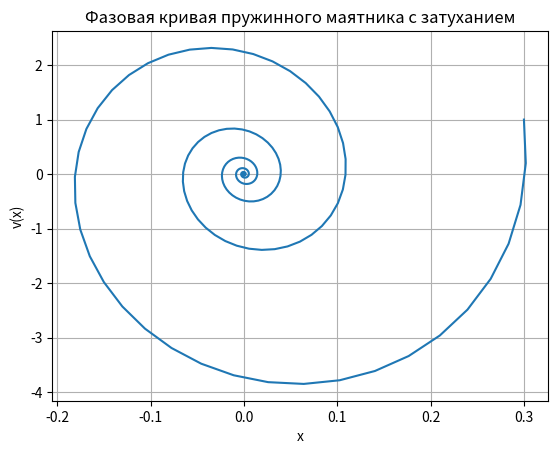

Source code (Python):
import numpy as np
import matplotlib.pyplot as plt

def spring_pendulum_damped(mass, spring_constant, damping_coefficient, initial_displacement, initial_velocity, time_step, num_steps):
    # Инициализация массивов для хранения данных
    displacement = np.zeros(num_steps)
    velocity = np.zeros(num_steps)
    time = np.zeros(num_steps)

    # Установка начальных условий
    displacement[0] = initial_displacement
    velocity[0] = initial_velocity

    # Итерационное моделирование движения пружинного маятника
    for i in range(1, num_steps):
        time[i] = time[i-1] + time_step
        acceleration = (-spring_constant * displacement[i-1] - damping_coefficient * velocity[i-1]) / mass
        velocity[i] = velocity[i-1] + acceleration * time_step
        displacement[i] = displacement[i-1] + velocity[i] * time_step

    return time, displacement, velocity

# Параметры пружинного маятника
mass = 0.4  
spring_constant = 100.0  
damping_coefficient = 2  

# Начальные условия
initial_displacement = 0.3  
initial_velocity = 1

# Параметры моделирования
time_step = 0.01  
num_steps = 1000

# Моделирование
time, displacement, velocity = spring_pendulum_damped(mass, spring_constant, damping_coefficient, initial_displacement, initial_velocity, time_step, num_steps)

# Построение фазовой кривой
plt.plot(displacement, velocity)
plt.title('Фазовая кривая пружинного маятника с затуханием')
plt.xlabel('x')
plt.ylabel('v(x)')
plt.grid()
plt.show()
